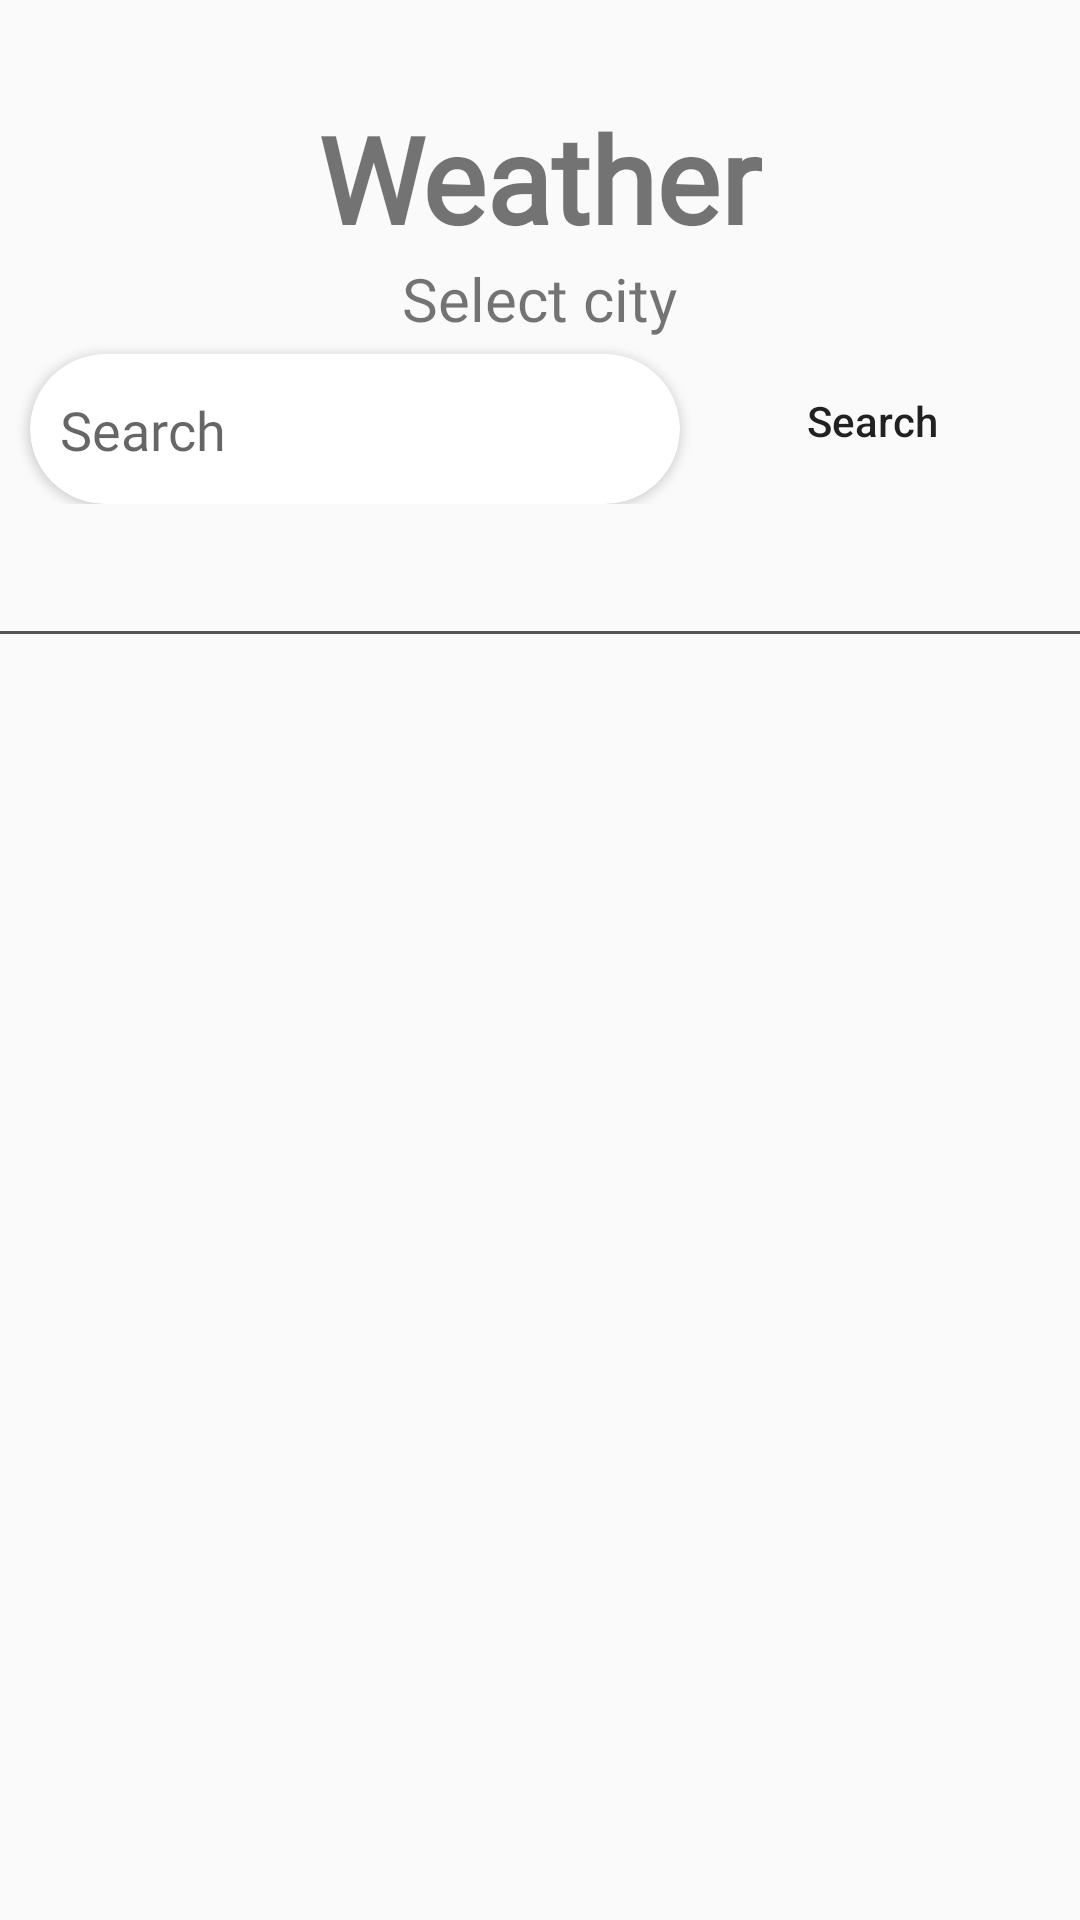

This screen was rendered from an Android layout file. Write that file and the resources it references.
<!-- AndroidManifest.xml: application theme AppTheme -->
<!-- res/layout/activity_select_city.xml -->
<?xml version="1.0" encoding="utf-8"?>
<RelativeLayout xmlns:android="http://schemas.android.com/apk/res/android"
    xmlns:app="http://schemas.android.com/apk/res-auto"
    xmlns:tools="http://schemas.android.com/tools"
    android:layout_width="match_parent"
    android:layout_height="match_parent">

    <androidx.core.widget.NestedScrollView
        android:layout_width="match_parent"
        android:layout_height="match_parent"
        android:overScrollMode="never">

        <LinearLayout
            android:layout_width="match_parent"
            android:layout_height="match_parent"
            android:orientation="vertical">

            <RelativeLayout
                android:layout_width="match_parent"
                android:layout_height="250dp"
                android:layout_gravity="center"
                android:layout_marginTop="-50dp"
                android:background="@drawable/buttonredcolorround"
                android:backgroundTint="@color/colorPrimaryDark"
                android:gravity="center">

                <LinearLayout
                    android:layout_width="match_parent"
                    android:layout_height="wrap_content"
                    android:layout_centerVertical="true"
                    android:layout_marginTop="50dp"
                    android:gravity="center"
                    android:orientation="vertical">

                    <TextView
                        android:layout_width="wrap_content"
                        android:layout_height="wrap_content"
                        android:fontFamily="@font/new_font"
                        android:text="Weather"
                        android:textColor="@color/whiite"
                        android:textSize="40sp"
                        android:textStyle="bold" />


                    <TextView
                        android:layout_width="wrap_content"
                        android:layout_height="wrap_content"
                        android:fontFamily="@font/new_font"
                        android:text="Select city"
                        android:textColor="@color/whiite"
                        android:textSize="20sp" />

                    <LinearLayout
                        android:layout_width="match_parent"
                        android:layout_height="wrap_content"
                        android:orientation="horizontal"
                        android:weightSum="3">

                        <androidx.cardview.widget.CardView
                            android:id="@+id/neumorphCardView"
                            android:layout_width="0dp"
                            android:layout_height="50dp"
                            android:layout_marginLeft="10dp"
                            android:layout_marginTop="5dp"
                            android:layout_weight="2"
                            app:cardCornerRadius="30dp"
                            app:layout_constraintBottom_toBottomOf="parent"
                            app:layout_constraintEnd_toEndOf="parent"
                            app:layout_constraintStart_toStartOf="parent"
                            app:layout_constraintTop_toTopOf="parent">

                            <EditText
                                android:id="@+id/searchEdt"
                                android:layout_width="match_parent"
                                android:layout_height="55dp"
                                android:layout_gravity="center"
                                android:background="@android:color/transparent"
                                android:fontFamily="@font/new_font"
                                android:gravity="start|center_vertical"
                                android:hint="Search"
                                android:inputType="text"
                                android:maxLength="10"
                                android:paddingLeft="10dp"
                                android:singleLine="true"
                                android:textColor="@color/black"
                                android:textStyle="normal" />

                        </androidx.cardview.widget.CardView>

                        <Button
                            android:id="@+id/searchBtn"
                            android:layout_width="0dp"
                            android:layout_height="wrap_content"
                            android:layout_gravity="center"
                            android:layout_marginLeft="10dp"
                            android:layout_marginRight="15dp"
                            android:layout_weight="1"
                            android:background="@drawable/buttonredcolorround"
                            android:backgroundTint="@color/whiite"
                            android:text="Search"
                            android:textAllCaps="false" />

                    </LinearLayout>

                </LinearLayout>

            </RelativeLayout>


            <View
                android:layout_width="match_parent"
                android:layout_height="1dp"
                android:layout_marginTop="10dp"

                android:background="#555" />

            <androidx.recyclerview.widget.RecyclerView
                android:id="@+id/recycler"
                android:layout_width="match_parent"
                android:layout_height="match_parent"
                android:overScrollMode="never" />

        </LinearLayout>

    </androidx.core.widget.NestedScrollView>

</RelativeLayout>
<!-- resources referenced by this layout -->
<resources>
  <color name="black">#000000</color>
  <color name="colorPrimaryDark">#097AD5</color>
  <style name="AppTheme" parent="Theme.MaterialComponents.Light.Bridge">
          
          <item name="colorPrimary">@color/colorPrimary</item>
          <item name="colorPrimaryDark">@color/colorPrimaryDark</item>
          <item name="colorAccent">@color/colorAccent</item>
      </style>
  <color name="colorPrimary">#2196F3</color>
  <color name="colorAccent">#097AD5</color>
</resources>
